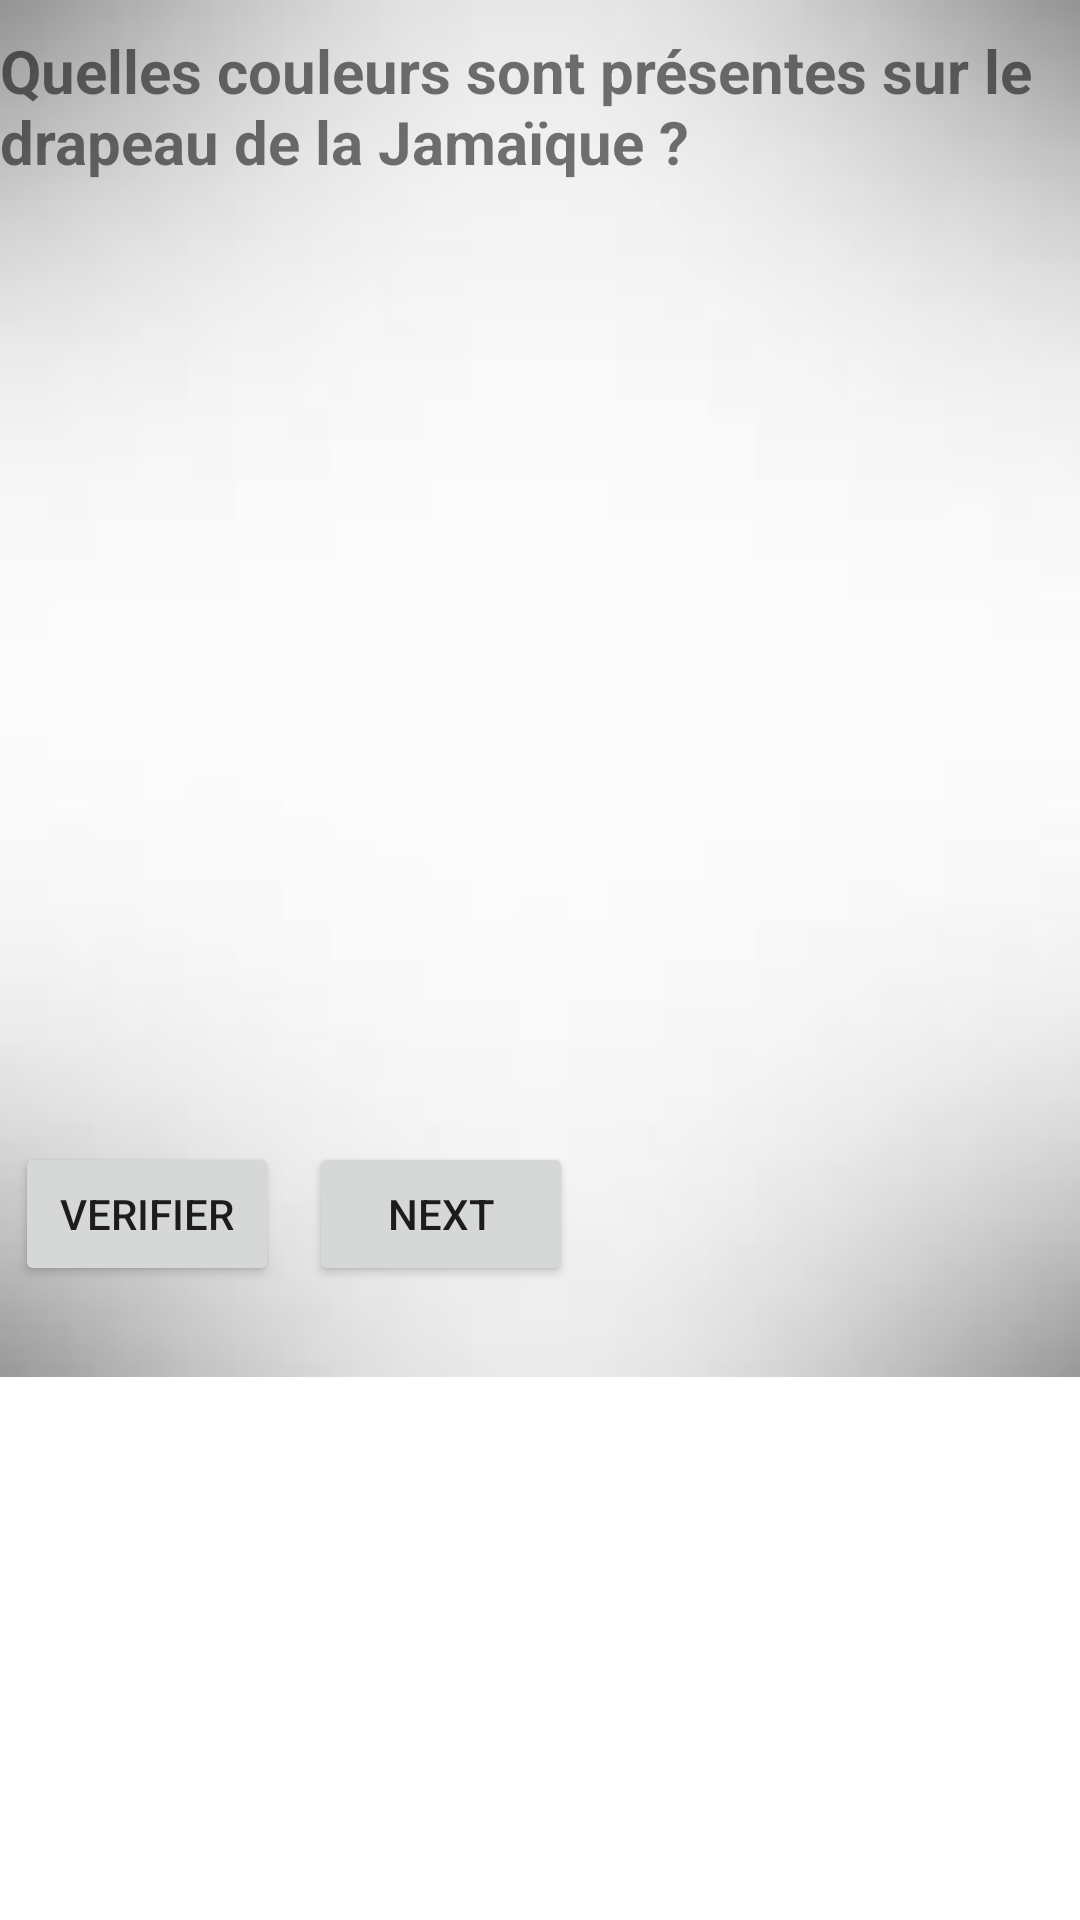

Layout XML and referenced resources for this Android screen:
<!-- AndroidManifest.xml: application theme Theme.Questionnaire2 -->
<!-- res/layout/activity_question4.xml -->
<ScrollView
     android:layout_width="fill_parent"
     android:layout_height="wrap_content"
     xmlns:android="http://schemas.android.com/apk/res/android"
     xmlns:tools="http://schemas.android.com/tools">
     <LinearLayout 
          android:layout_width="fill_parent"
          android:layout_height="fill_parent"
          android:background="@drawable/fond"
          android:orientation="vertical">
          <TextView
  		        android:layout_width="wrap_content"
		        android:layout_height="wrap_content"
		        android:textSize="20sp"
		        android:textStyle="bold"
		        android:layout_marginTop="10dip"
		        android:layout_marginBottom="10dip"
		        android:text="@string/libQuestion4" />
	     <ListView
		        android:id="@+id/listProposition"
		        android:layout_width="fill_parent"
		        android:layout_height="300dip"
		        android:choiceMode="multipleChoice" >
	     </ListView>
		 <LinearLayout 
		        android:layout_width="fill_parent"
		        android:layout_height="wrap_content"
		        android:orientation="horizontal"
		        android:layout_marginTop="10dip">
		        <Button 
		     			android:id="@+id/boutonVerif"
						android:layout_width="wrap_content"
						android:layout_height="wrap_content"
						android:layout_gravity="center_horizontal"
						android:text="@string/libVerif"
						android:layout_margin="5dip"/> 
				<Button 
						android:id="@+id/boutonSuiv"
						android:layout_width="wrap_content"
						android:layout_height="wrap_content"
						android:layout_gravity="center_horizontal"
						android:text="@string/libSuivant"
						android:layout_margin="5dip"/> 
		</LinearLayout>
		<TextView
		    android:id="@+id/message"
		    android:layout_width="wrap_content"
		    android:layout_height="wrap_content"
		    android:textSize="15sp"
		    android:textStyle="bold"
		    android:layout_marginBottom="0dip" />
     </LinearLayout>
</ScrollView>
<!-- resources referenced by this layout -->
<resources>
  <!-- drawable fond: jpg bitmap (drawable-hdpi, 1336 bytes) -->
  <string name="libQuestion4">Quelles couleurs sont présentes sur le drapeau de la Jamaïque ?</string>
  <string name="libSuivant">NEXT</string>
  <string name="libVerif">VERIFIER</string>
  <style name="Theme.Questionnaire2" parent="Theme.MaterialComponents.DayNight.DarkActionBar">
          
          <item name="colorPrimary">@color/purple_500</item>
          <item name="colorPrimaryVariant">@color/purple_700</item>
          <item name="colorOnPrimary">@color/white</item>
          
          <item name="colorSecondary">@color/teal_200</item>
          <item name="colorSecondaryVariant">@color/teal_700</item>
          <item name="colorOnSecondary">@color/black</item>
          
          <item name="android:statusBarColor" tools:targetApi="l">?attr/colorPrimaryVariant</item>
          
      </style>
  <!-- not gathered from this repository: default colours our renderer supplied (Android Studio template values) -->
  <color name="purple_500">#FF6200EE</color>
  <color name="purple_700">#FF3700B3</color>
  <color name="teal_200">#FF03DAC5</color>
  <color name="teal_700">#FF018786</color>
  <color name="black">#FF000000</color>
  <color name="white">#FFFFFFFF</color>
</resources>
